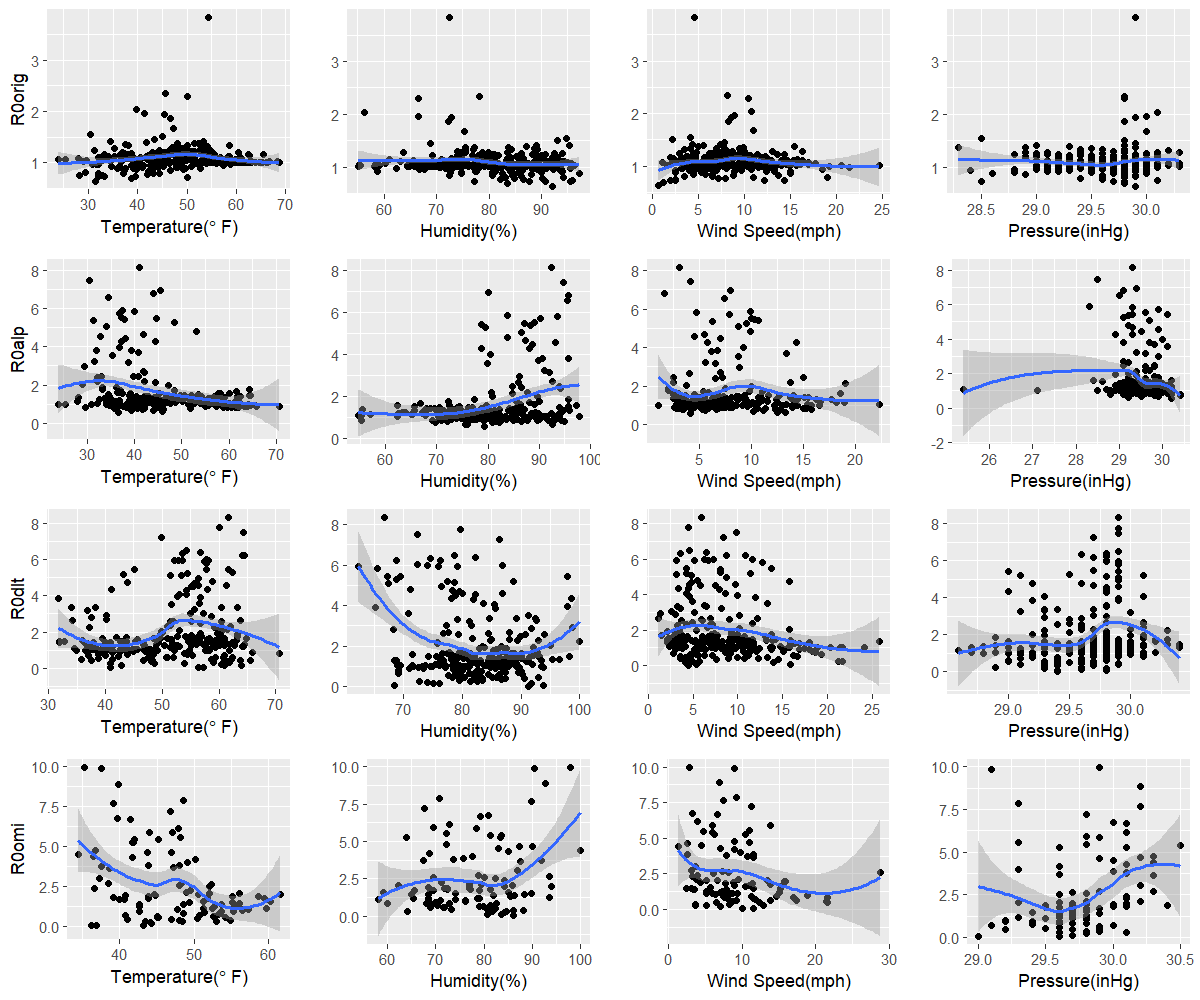

The file beside this chart, header and first rows:
orig, 31.5, 92, 0.7, 29.9
alp, 36.5, 79.3, 4.1, 30.2
dlt, 57.3, 91.3, 4.5, 29.4
omi, 43.2, 86.1, 10, 29
